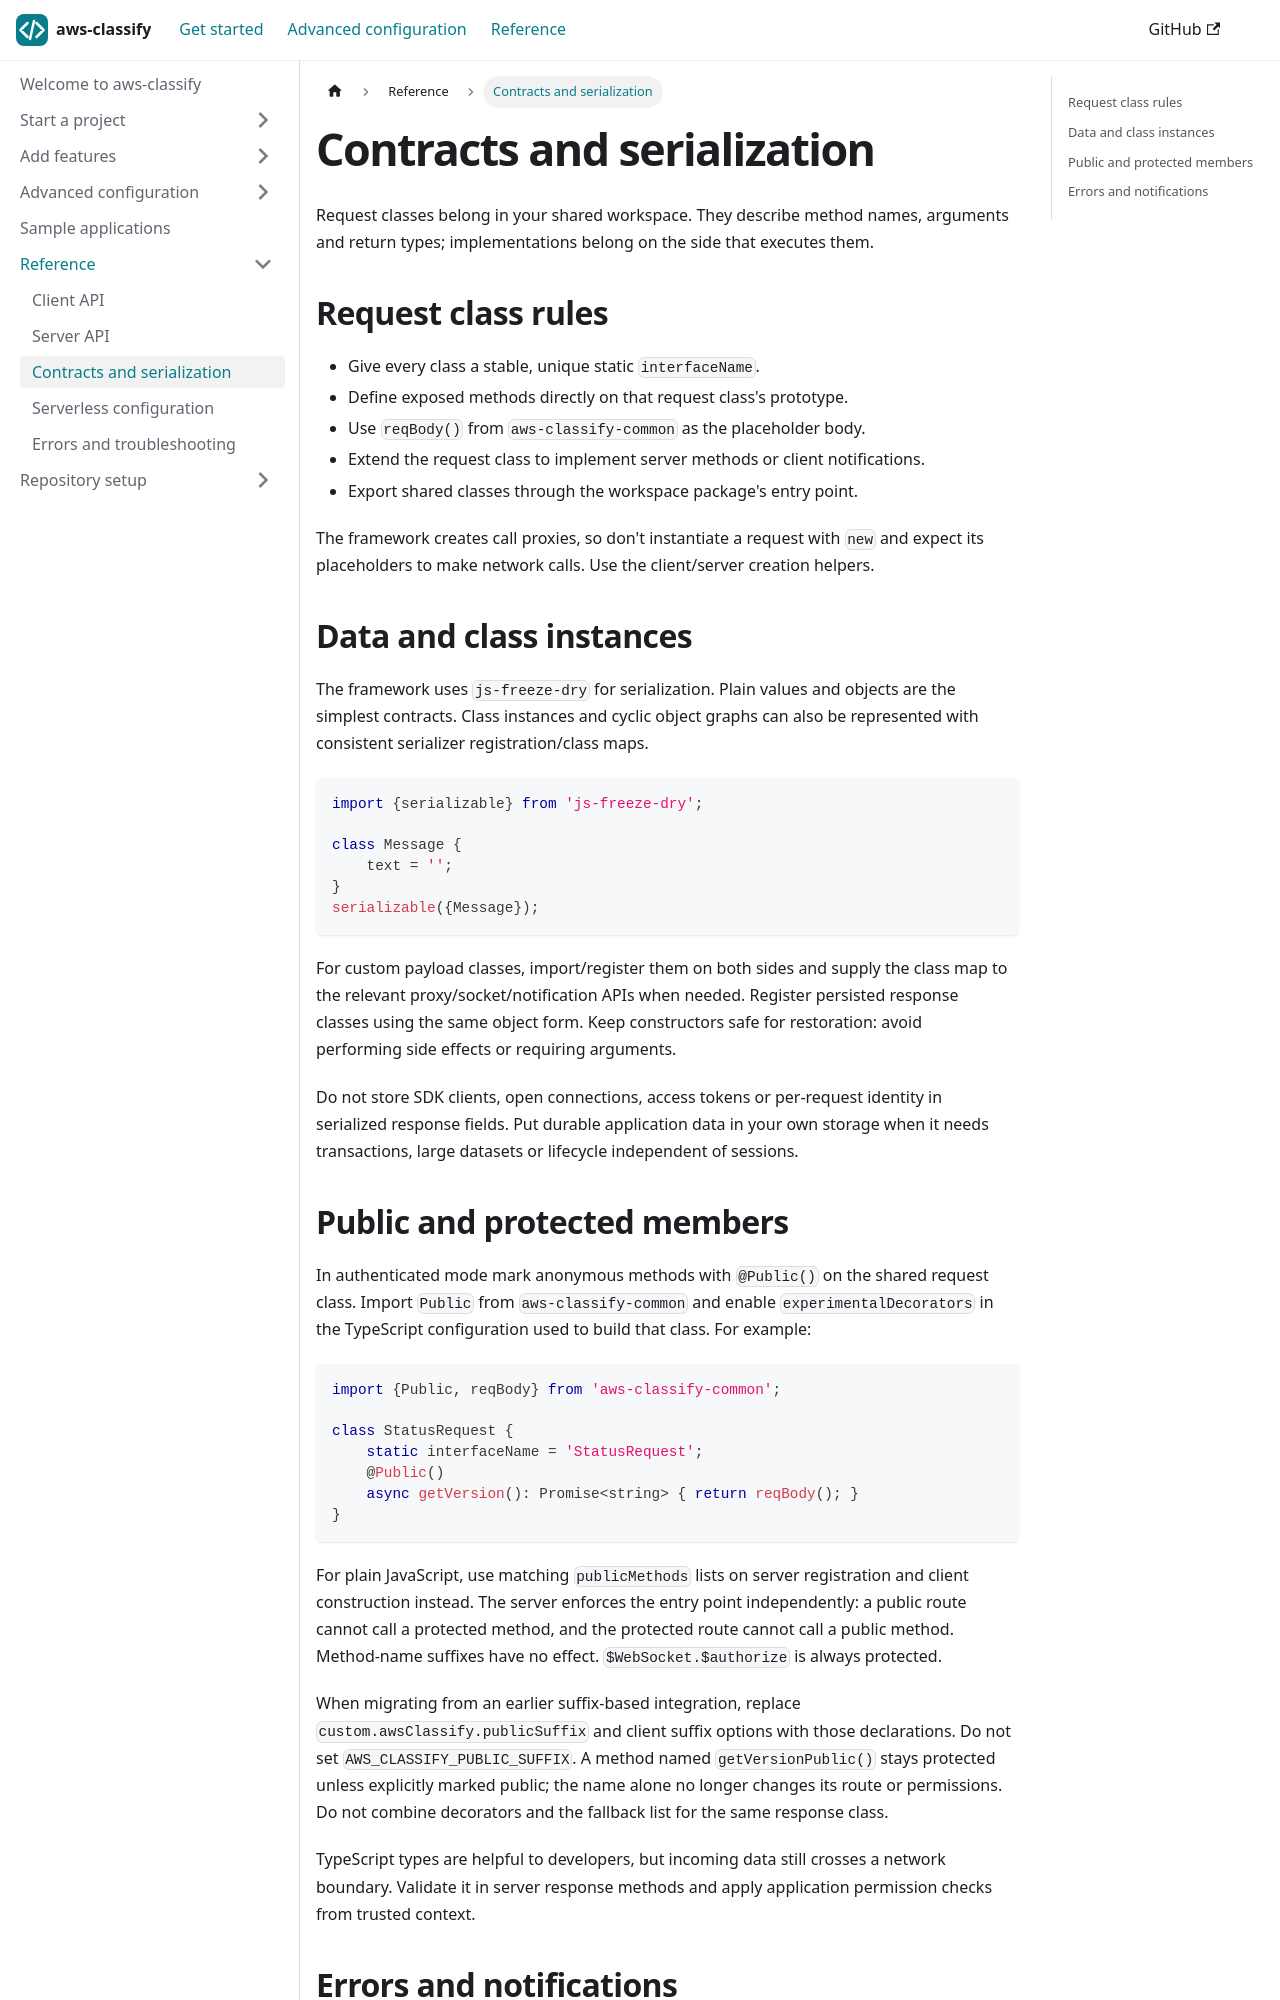

repository: selsamman/aws-classify · page: reference/contracts/index.html · generator: docusaurus

---
title: Contracts and serialization
description: Define shared request methods and serialize data consistently across client and server.
---

Request classes belong in your shared workspace. They describe method names,
arguments and return types; implementations belong on the side that executes
them.

## Request class rules

- Give every class a stable, unique static `interfaceName`.
- Define exposed methods directly on that request class's prototype.
- Use `reqBody()` from `aws-classify-common` as the placeholder body.
- Extend the request class to implement server methods or client notifications.
- Export shared classes through the workspace package's entry point.

The framework creates call proxies, so don't instantiate a request with `new`
and expect its placeholders to make network calls. Use the client/server creation
helpers.

## Data and class instances

The framework uses `js-freeze-dry` for serialization. Plain values and objects
are the simplest contracts. Class instances and cyclic object graphs can also
be represented with consistent serializer registration/class maps.

```ts
import {serializable} from 'js-freeze-dry';

class Message {
    text = '';
}
serializable({Message});
```

For custom payload classes, import/register them on both sides and supply the
class map to the relevant proxy/socket/notification APIs when needed. Register
persisted response classes using the same object form. Keep constructors safe
for restoration: avoid performing side effects or requiring arguments.

Do not store SDK clients, open connections, access tokens or per-request identity
in serialized response fields. Put durable application data in your own storage
when it needs transactions, large datasets or lifecycle independent of sessions.
